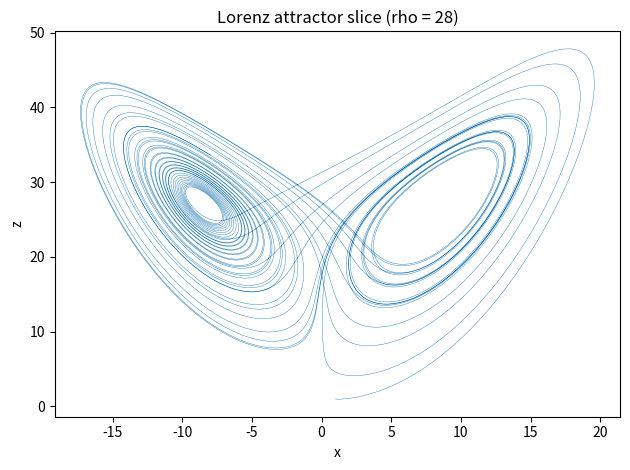
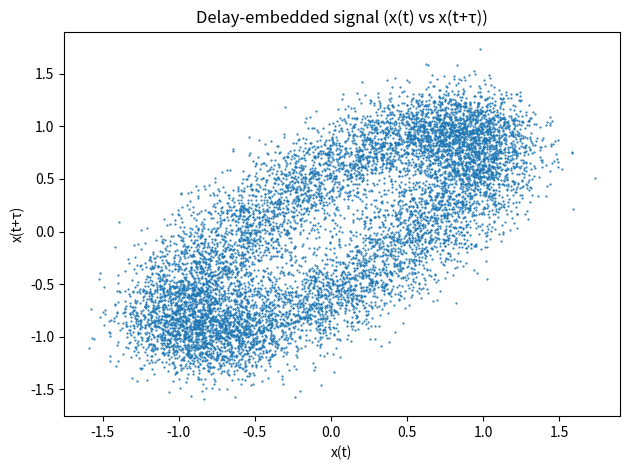

Reproduce these figures in Python, in order.
#!/usr/bin/env python
"""
chaotic_dataset_example.py

A self‑contained script that demonstrates two things:

1. Generates a parameter‑sweep dataset of Lorenz‑63 trajectories and saves
   them to ./data/lorenz_parameter_sweep.csv.
2. Creates a simple noisy sine‑wave signal, converts it to a 3‑D delay‑
   coordinate embedding (a reconstructed attractor), and saves the result
   to ./data/synthetic_signal_embedded.csv.

Run the script from a terminal:
    python chaotic_dataset_example.py

Requirements (install via pip if needed):
    numpy scipy pandas matplotlib

Feel free to tweak the parameters at the bottom of the file (rho_values,
embedding tau, etc.) and re‑run to create new datasets.
"""

import os
import numpy as np
import pandas as pd
from scipy.integrate import solve_ivp

# Matplotlib is optional; if missing the script still creates the datasets.
try:
    import matplotlib.pyplot as plt
    HAS_PLOT = True
except ImportError:  # pragma: no cover
    HAS_PLOT = False

###############################################################################
# PART 1: Lorenz‑63 synthetic chaotic data                                    #
###############################################################################

def lorenz(t, state, sigma: float = 10.0, rho: float = 28.0, beta: float = 8/3):
    """Right‑hand side of the Lorenz‑63 ODE system."""
    x, y, z = state
    dx = sigma * (y - x)
    dy = x * (rho - z) - y
    dz = x * y - beta * z
    return [dx, dy, dz]


def generate_lorenz_dataset(
    rho_values,
    init_state=(1.0, 1.0, 1.0),
    t_span=(0.0, 40.0),
    samples_per_run: int = 10_000,
):
    """Integrate the Lorenz system for each rho and stack all trajectories."""
    rows = []
    t_eval = np.linspace(t_span[0], t_span[1], samples_per_run)

    for rho in rho_values:
        sol = solve_ivp(
            lorenz,
            t_span,
            init_state,
            args=(10.0, rho, 8 / 3),  # sigma, rho, beta
            t_eval=t_eval,
            rtol=1e-9,
            atol=1e-12,
        )

        df = pd.DataFrame(
            {
                "t": sol.t,
                "x": sol.y[0],
                "y": sol.y[1],
                "z": sol.y[2],
                "rho": rho,  # label describing parameter value
            }
        )
        rows.append(df)

    return pd.concat(rows, ignore_index=True)


###############################################################################
# PART 2: Delay‑coordinate embedding for real‑world (or synthetic) signals    #
###############################################################################

def embed_signal(signal: np.ndarray, tau: int = 20, m: int = 3):
    """Return an m‑dimensional delay embedding of a 1‑D signal.

    Each row is (x(t), x(t+tau), x(t+2*tau), ..., x(t+(m-1)*tau)).
    """
    N = len(signal) - (m - 1) * tau
    if N <= 0:
        raise ValueError("Time series is too short for the chosen tau and m.")

    embedded = np.zeros((N, m))
    for i in range(m):
        embedded[:, i] = signal[i * tau : i * tau + N]

    columns = [f"x{i}" for i in range(m)]
    return pd.DataFrame(embedded, columns=columns)


def create_synthetic_signal(duration: float = 10.0, fs: int = 1_000):
    """Return a noisy 5‑Hz sine wave of given duration and sample rate."""
    t = np.linspace(0, duration, int(fs * duration), endpoint=False)
    signal = np.sin(2 * np.pi * 5 * t) + 0.2 * np.random.randn(len(t))
    return signal, fs


###############################################################################
# MAIN SCRIPT                                                                #
###############################################################################

def main():
    # Ensure an output directory exists
    os.makedirs("data", exist_ok=True)

    # 1. Generate Lorenz dataset ------------------------------------------------
    rho_values = np.linspace(10, 40, 16)  # 16 evenly spaced rho settings
    lorenz_df = generate_lorenz_dataset(rho_values)
    lorenz_path = "data/lorenz_parameter_sweep.csv"
    lorenz_df.to_csv(lorenz_path, index=False)
    print(f"Saved Lorenz dataset → {lorenz_path}")

    # Optional quick visual check (slice x vs z for rho=28)
    if HAS_PLOT:
        slice_df = lorenz_df[lorenz_df["rho"] == 28.0]
        plt.plot(slice_df["x"], slice_df["z"], linewidth=0.3)
        plt.title("Lorenz attractor slice (rho = 28)")
        plt.xlabel("x")
        plt.ylabel("z")
        plt.tight_layout()
        plt.savefig("data/lorenz_attractor_slice.png", dpi=150, bbox_inches='tight')
        plt.close()
        print("Saved Lorenz visualization → data/lorenz_attractor_slice.png")

    # 2. Create and embed a synthetic signal -----------------------------------
    signal, fs = create_synthetic_signal()
    tau_samples = int(0.02 * fs)  # 20 ms delay expressed in samples
    embedded_df = embed_signal(signal, tau=tau_samples, m=3)
    embed_path = "data/synthetic_signal_embedded.csv"
    embedded_df.to_csv(embed_path, index=False)
    print(f"Saved embedded signal → {embed_path}")

    if HAS_PLOT:
        plt.scatter(embedded_df["x0"], embedded_df["x1"], s=0.3)
        plt.title("Delay‑embedded signal (x(t) vs x(t+τ))")
        plt.xlabel("x(t)")
        plt.ylabel("x(t+τ)")
        plt.tight_layout()
        plt.savefig("data/embedded_signal_plot.png", dpi=150, bbox_inches='tight')
        plt.close()
        print("Saved embedding visualization → data/embedded_signal_plot.png")


if __name__ == "__main__":
    main()
